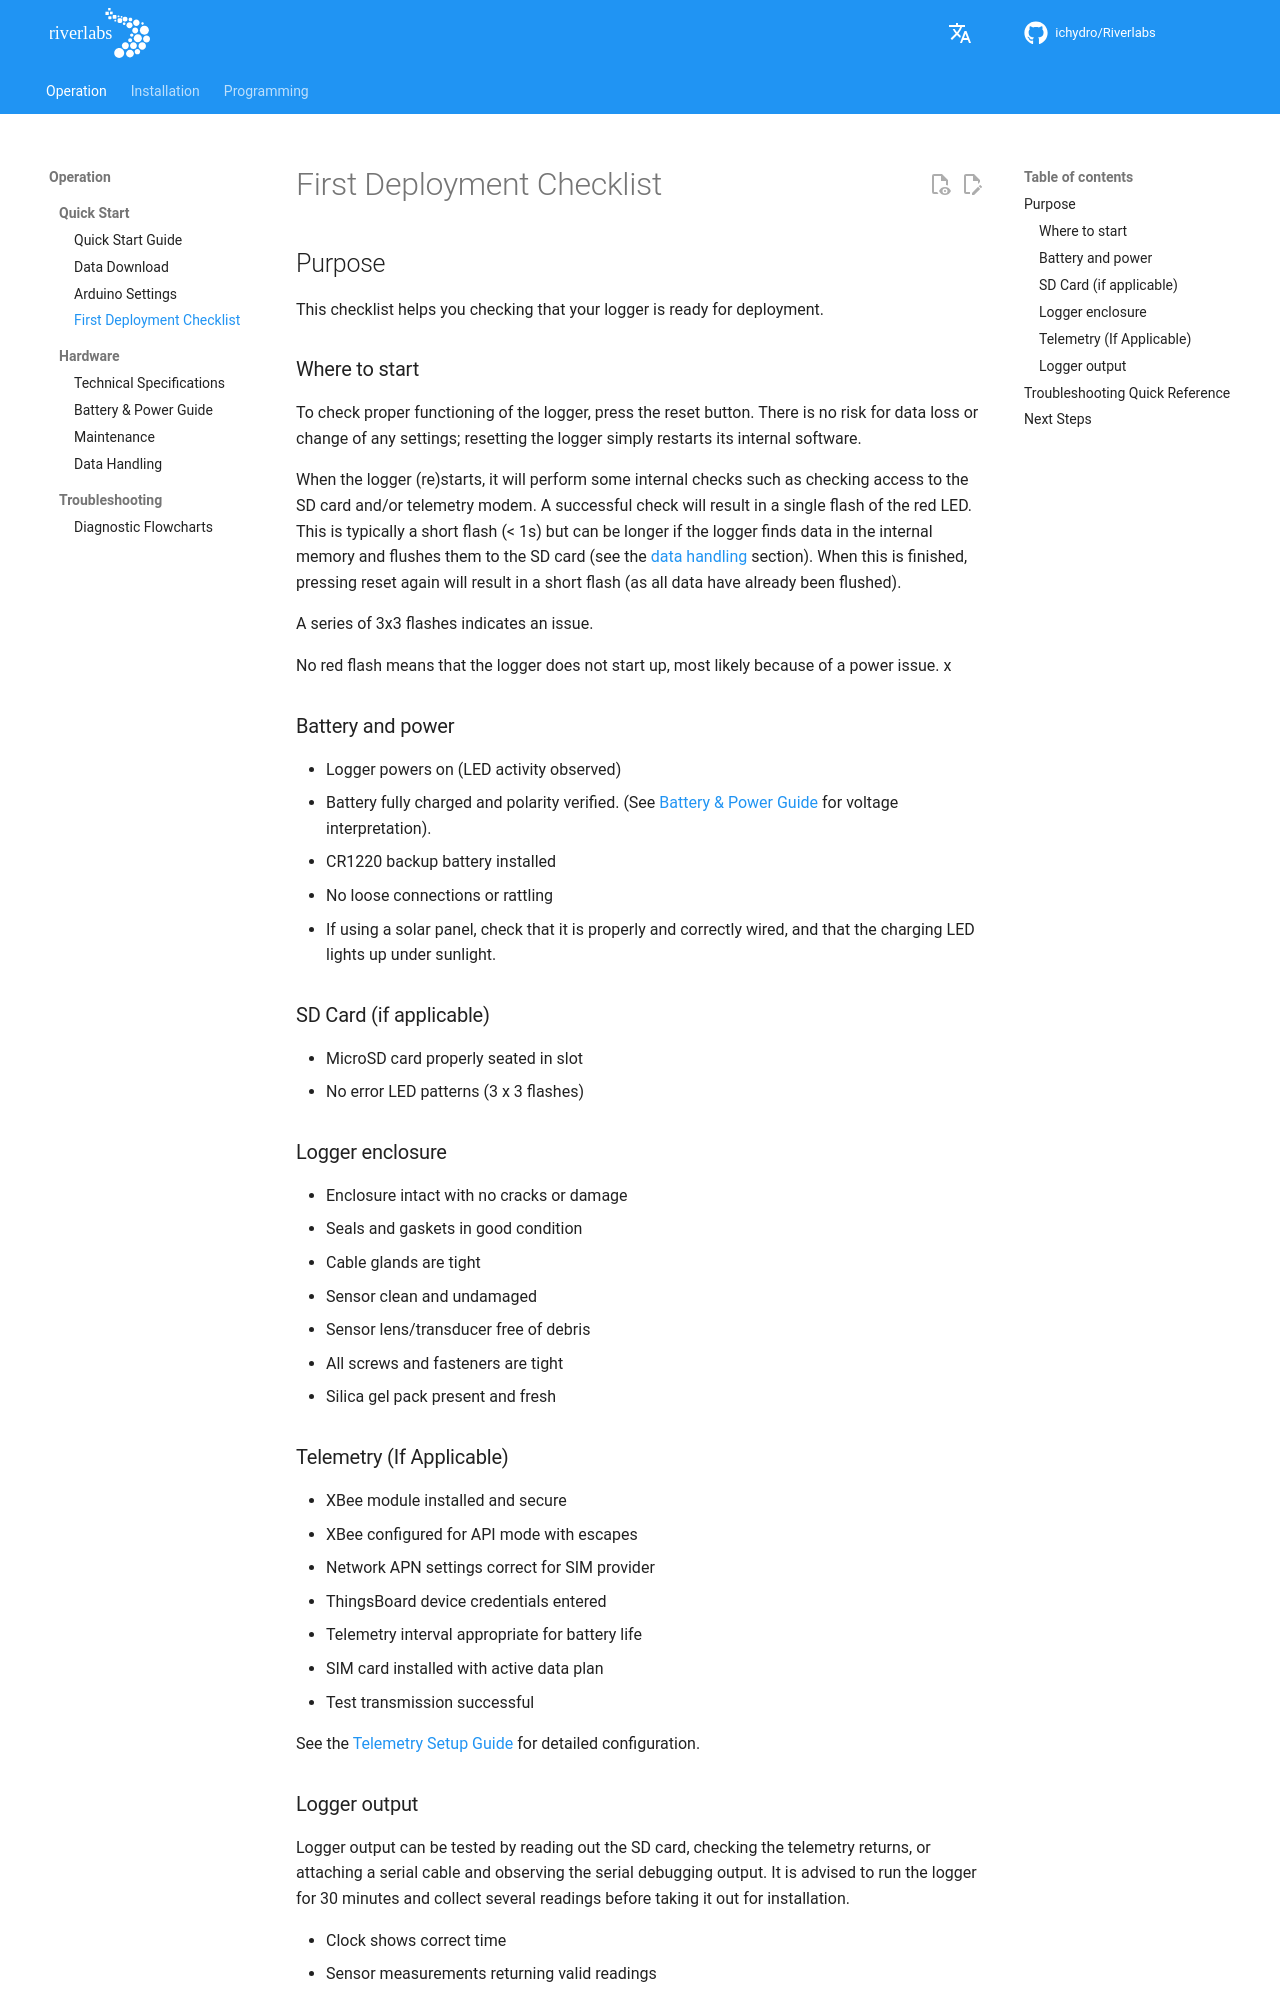

repository: ICHydro/Riverlabs · page: en/operation/quick-start/first-deployment-checklist/index.html · generator: mkdocs

# First Deployment Checklist

## Purpose

This checklist helps you checking that your logger is ready for deployment.

### Where to start

To check proper functioning of the logger, press the reset button. There is no risk for data loss or change of any settings; resetting the logger simply restarts its internal software.

When the logger (re)starts, it will perform some internal checks such as checking access to the SD card and/or telemetry modem. A successful check will result in a single flash of the red LED. This is typically a short flash (< 1s) but can be longer if the logger finds data in the internal memory and flushes them to the SD card (see the [data handling](../hardware/data-handling.md) section). When this is finished, pressing reset again will result in a short flash (as all data have already been flushed).

A series of 3x3 flashes indicates an issue.

No red flash means that the logger does not start up, most likely because of a power issue.
x
### Battery and power

- Logger powers on (LED activity observed)
- Battery fully charged and polarity verified. (See [Battery & Power Guide](../hardware/battery-power-guide.md) for voltage interpretation).
- CR1220 backup battery installed
- No loose connections or rattling
- If using a solar panel, check that it is properly and correctly wired, and that the charging LED lights up under sunlight.

### SD Card (if applicable)

- MicroSD card properly seated in slot
- No error LED patterns (3 x 3 flashes)

### Logger enclosure

- Enclosure intact with no cracks or damage
- Seals and gaskets in good condition
- Cable glands are tight
- Sensor clean and undamaged
- Sensor lens/transducer free of debris
- All screws and fasteners are tight
- Silica gel pack present and fresh

### Telemetry (If Applicable)

- XBee module installed and secure
- XBee configured for API mode with escapes
- Network APN settings correct for SIM provider
- ThingsBoard device credentials entered
- Telemetry interval appropriate for battery life
- SIM card installed with active data plan
- Test transmission successful

See the [Telemetry Setup Guide](../../telemetry/setup-guide.md) for detailed configuration.
